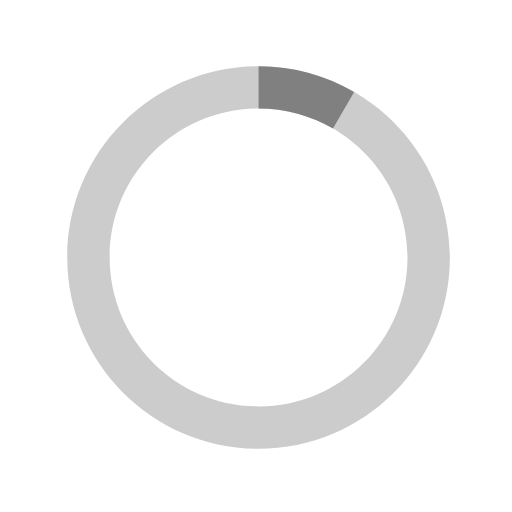
t = 0.00 s
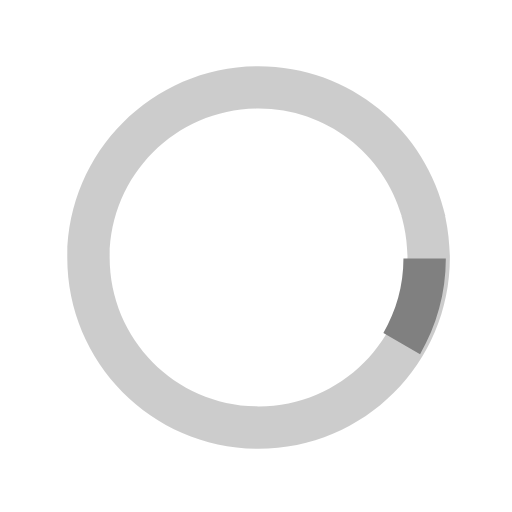
t = 0.13 s
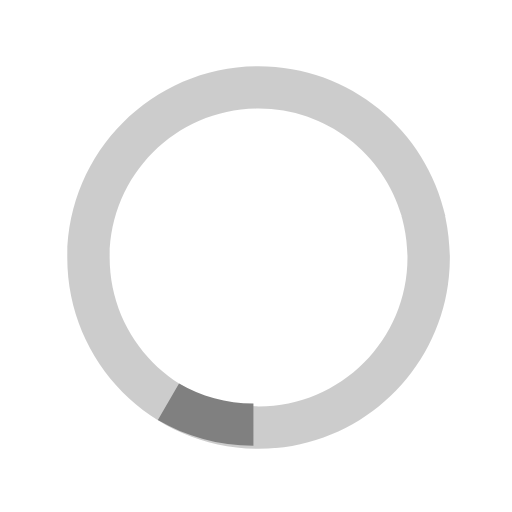
t = 0.25 s
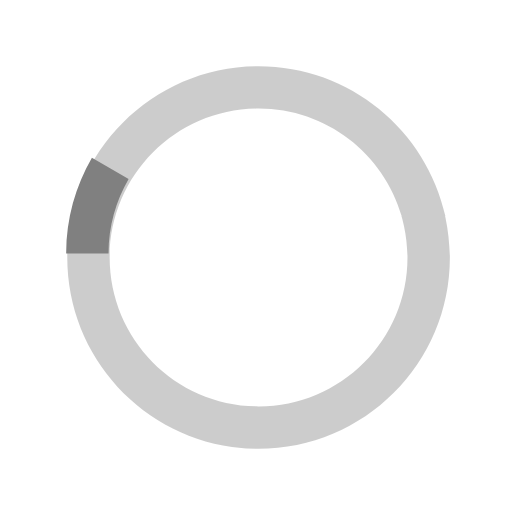
t = 0.38 s

The animated SVG that drew these frames (rendered in a browser with its animation timeline set to each time). Animation: 1 SMIL element (animateTransform=1); one cycle of 0.50 s, repeats indefinitely.

<?xml version="1.0" encoding="iso-8859-1"?>
 <svg version="1.1" id="loader-1" xmlns="http://www.w3.org/2000/svg" xmlns:xlink="http://www.w3.org/1999/xlink" x="0px" y="0px"
   width="80px" height="80px" viewBox="0 0 40 40" enable-background="new 0 0 40 40" xml:space="preserve">
  <path opacity="0.2" fill="#000" d="M20.201,5.169c-8.254,0-14.946,6.692-14.946,14.946c0,8.255,6.692,14.946,14.946,14.946
    s14.946-6.691,14.946-14.946C35.146,11.861,28.455,5.169,20.201,5.169z M20.201,31.749c-6.425,0-11.634-5.208-11.634-11.634
    c0-6.425,5.209-11.634,11.634-11.634c6.425,0,11.633,5.209,11.633,11.634C31.834,26.541,26.626,31.749,20.201,31.749z"/>
  <path fill="grey" d="M26.013,10.047l1.654-2.866c-2.198-1.272-4.743-2.012-7.466-2.012h0v3.312h0
    C22.32,8.481,24.301,9.057,26.013,10.047z">
    <animateTransform attributeType="xml"
      attributeName="transform"
      type="rotate"
      from="0 20 20"
      to="360 20 20"
      dur="0.5s"
      repeatCount="indefinite"/>
    </path>
  </svg>

